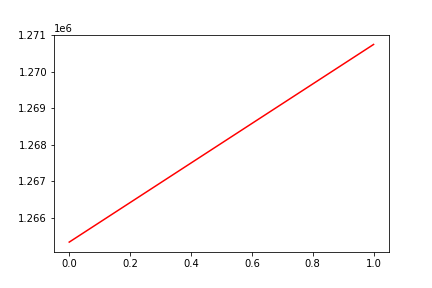

The file beside this chart, header and first rows:
, date, assets
0, 0, 1265335
1, 20191008, 1270741
